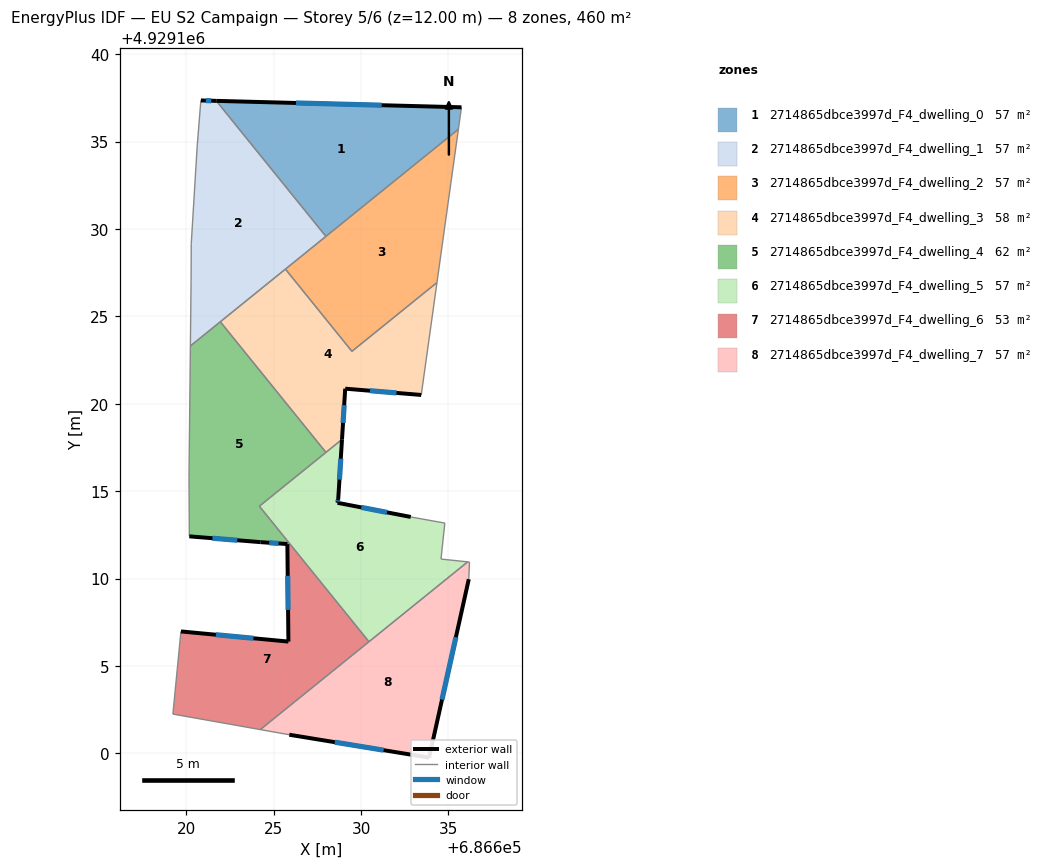
=== STOREY PLAN SPEC (per zone: floor XY polygon, exterior-wall plan segments, windows/doors) ===
zone 1: 2714865dbce3997d_F4_dwelling_0  (57.5 m²)
  floor: (686635.75, 4929136.96) (686635.57, 4929135.71) (686627.99, 4929129.58) (686621.72, 4929137.33)
  exterior wall: (686635.75, 4929136.96) – (686621.72, 4929137.33)  [14.0 m]
    window: (686631.18, 4929137.08) – (686626.28, 4929137.21)  [5.1 m²]
  interior walls: 3
zone 2: 2714865dbce3997d_F4_dwelling_1  (57.4 m²)
  floor: (686621.72, 4929137.33) (686627.99, 4929129.58) (686620.24, 4929123.31) (686620.28, 4929127.00) (686620.29, 4929129.16) (686620.63, 4929134.75) (686620.84, 4929137.35)
  exterior wall: (686621.72, 4929137.33) – (686620.84, 4929137.35)  [0.9 m]
    window: (686621.43, 4929137.34) – (686621.12, 4929137.35)  [0.3 m²]
  interior walls: 8
zone 3: 2714865dbce3997d_F4_dwelling_2  (57.4 m²)
  floor: (686635.57, 4929135.71) (686634.34, 4929126.93) (686629.48, 4929123.00) (686625.67, 4929127.70)
  interior walls: 5
zone 4: 2714865dbce3997d_F4_dwelling_3  (57.8 m²)
  floor: (686634.34, 4929126.93) (686633.44, 4929120.50) (686629.09, 4929120.86) (686628.91, 4929117.96) (686627.99, 4929117.22) (686621.95, 4929124.69) (686625.67, 4929127.70) (686629.48, 4929123.00)
  exterior wall: (686629.09, 4929120.86) – (686633.44, 4929120.50)  [4.4 m]
    window: (686630.51, 4929120.75) – (686632.03, 4929120.62)  [1.6 m²]
  exterior wall: (686628.91, 4929117.96) – (686629.09, 4929120.86)  [2.9 m]
    window: (686628.97, 4929118.91) – (686629.04, 4929119.92)  [1.1 m²]
  interior walls: 6
zone 5: 2714865dbce3997d_F4_dwelling_4  (62.0 m²)
  floor: (686621.95, 4929124.69) (686627.99, 4929117.22) (686624.18, 4929114.14) (686625.78, 4929112.16) (686625.79, 4929111.97) (686624.24, 4929112.08) (686620.18, 4929112.41) (686620.16, 4929115.78) (686620.24, 4929123.31)
  exterior wall: (686624.24, 4929112.08) – (686625.79, 4929111.97)  [1.5 m]
    window: (686624.75, 4929112.05) – (686625.28, 4929112.01)  [0.6 m²]
  exterior wall: (686620.18, 4929112.41) – (686624.24, 4929112.08)  [4.1 m]
    window: (686621.50, 4929112.31) – (686622.92, 4929112.19)  [1.5 m²]
  interior walls: 7
zone 6: 2714865dbce3997d_F4_dwelling_5  (57.0 m²)
  floor: (686634.80, 4929113.17) (686634.57, 4929111.11) (686636.10, 4929110.96) (686630.45, 4929106.39) (686624.18, 4929114.14) (686628.91, 4929117.96) (686628.69, 4929114.55) (686628.66, 4929114.33) (686632.84, 4929113.52)
  exterior wall: (686628.66, 4929114.33) – (686628.69, 4929114.55)  [0.2 m]
    window: (686628.67, 4929114.41) – (686628.68, 4929114.48)  [0.1 m²]
  exterior wall: (686632.84, 4929113.52) – (686628.66, 4929114.33)  [4.3 m]
    window: (686631.48, 4929113.79) – (686630.02, 4929114.07)  [1.6 m²]
  exterior wall: (686628.69, 4929114.55) – (686628.91, 4929117.96)  [3.4 m]
    window: (686628.77, 4929115.66) – (686628.84, 4929116.85)  [1.3 m²]
  interior walls: 8
zone 7: 2714865dbce3997d_F4_dwelling_6  (52.9 m²)
  floor: (686625.78, 4929112.16) (686630.45, 4929106.39) (686624.24, 4929101.36) (686619.23, 4929102.24) (686619.69, 4929106.97) (686625.84, 4929106.39)
  exterior wall: (686625.84, 4929106.39) – (686619.69, 4929106.97)  [6.2 m]
    window: (686623.84, 4929106.58) – (686621.70, 4929106.79)  [2.3 m²]
  exterior wall: (686625.79, 4929111.97) – (686625.84, 4929106.39)  [5.6 m]
    window: (686625.80, 4929110.16) – (686625.83, 4929108.21)  [2.0 m²]
  interior walls: 5
zone 8: 2714865dbce3997d_F4_dwelling_7  (57.4 m²)
  floor: (686636.20, 4929110.94) (686636.17, 4929109.96) (686633.90, 4929099.75) (686625.90, 4929101.06) (686624.24, 4929101.36) (686636.10, 4929110.96)
  exterior wall: (686625.90, 4929101.06) – (686633.90, 4929099.75)  [8.1 m]
    window: (686628.50, 4929100.64) – (686631.29, 4929100.18)  [3.0 m²]
  exterior wall: (686633.90, 4929099.75) – (686636.17, 4929109.96)  [10.5 m]
    window: (686634.63, 4929103.07) – (686635.43, 4929106.64)  [3.8 m²]
  interior walls: 5

=== DERIVED (storey summary) ===
Building: EU S2 Campaign
Storey: 5 of 6  (floor level z = 12.00 m)
Storey gross floor area: 459.6 m²
Zones on this storey: 8
  - 2714865dbce3997d_F4_dwelling_0: floor 57.5 m²; exterior wall 14.0 m (42.1 m²); 1 window(s) 5.1 m²; WWR 12.2%
  - 2714865dbce3997d_F4_dwelling_1: floor 57.4 m²; exterior wall 0.9 m (2.6 m²); 1 window(s) 0.3 m²; WWR 12.2%
  - 2714865dbce3997d_F4_dwelling_2: floor 57.4 m²
  - 2714865dbce3997d_F4_dwelling_3: floor 57.8 m²; exterior wall 7.3 m (21.8 m²); 2 window(s) 2.7 m²; WWR 12.2%
  - 2714865dbce3997d_F4_dwelling_4: floor 62.0 m²; exterior wall 5.6 m (16.9 m²); 2 window(s) 2.1 m²; WWR 12.2%
  - 2714865dbce3997d_F4_dwelling_5: floor 57.0 m²; exterior wall 7.9 m (23.7 m²); 3 window(s) 2.9 m²; WWR 12.2%
  - 2714865dbce3997d_F4_dwelling_6: floor 52.9 m²; exterior wall 11.8 m (35.3 m²); 2 window(s) 4.3 m²; WWR 12.2%
  - 2714865dbce3997d_F4_dwelling_7: floor 57.4 m²; exterior wall 18.6 m (55.7 m²); 2 window(s) 6.8 m²; WWR 12.2%
Zone adjacency (shared interzone walls):
  - 2714865dbce3997d_F4_dwelling_0 ↔ 2714865dbce3997d_F4_dwelling_1
  - 2714865dbce3997d_F4_dwelling_0 ↔ 2714865dbce3997d_F4_dwelling_2
  - 2714865dbce3997d_F4_dwelling_1 ↔ 2714865dbce3997d_F4_dwelling_2
  - 2714865dbce3997d_F4_dwelling_1 ↔ 2714865dbce3997d_F4_dwelling_3
  - 2714865dbce3997d_F4_dwelling_1 ↔ 2714865dbce3997d_F4_dwelling_4
  - 2714865dbce3997d_F4_dwelling_2 ↔ 2714865dbce3997d_F4_dwelling_3
  - 2714865dbce3997d_F4_dwelling_3 ↔ 2714865dbce3997d_F4_dwelling_4
  - 2714865dbce3997d_F4_dwelling_3 ↔ 2714865dbce3997d_F4_dwelling_5
  - 2714865dbce3997d_F4_dwelling_4 ↔ 2714865dbce3997d_F4_dwelling_5
  - 2714865dbce3997d_F4_dwelling_4 ↔ 2714865dbce3997d_F4_dwelling_6
  - 2714865dbce3997d_F4_dwelling_5 ↔ 2714865dbce3997d_F4_dwelling_6
  - 2714865dbce3997d_F4_dwelling_5 ↔ 2714865dbce3997d_F4_dwelling_7
  - 2714865dbce3997d_F4_dwelling_6 ↔ 2714865dbce3997d_F4_dwelling_7